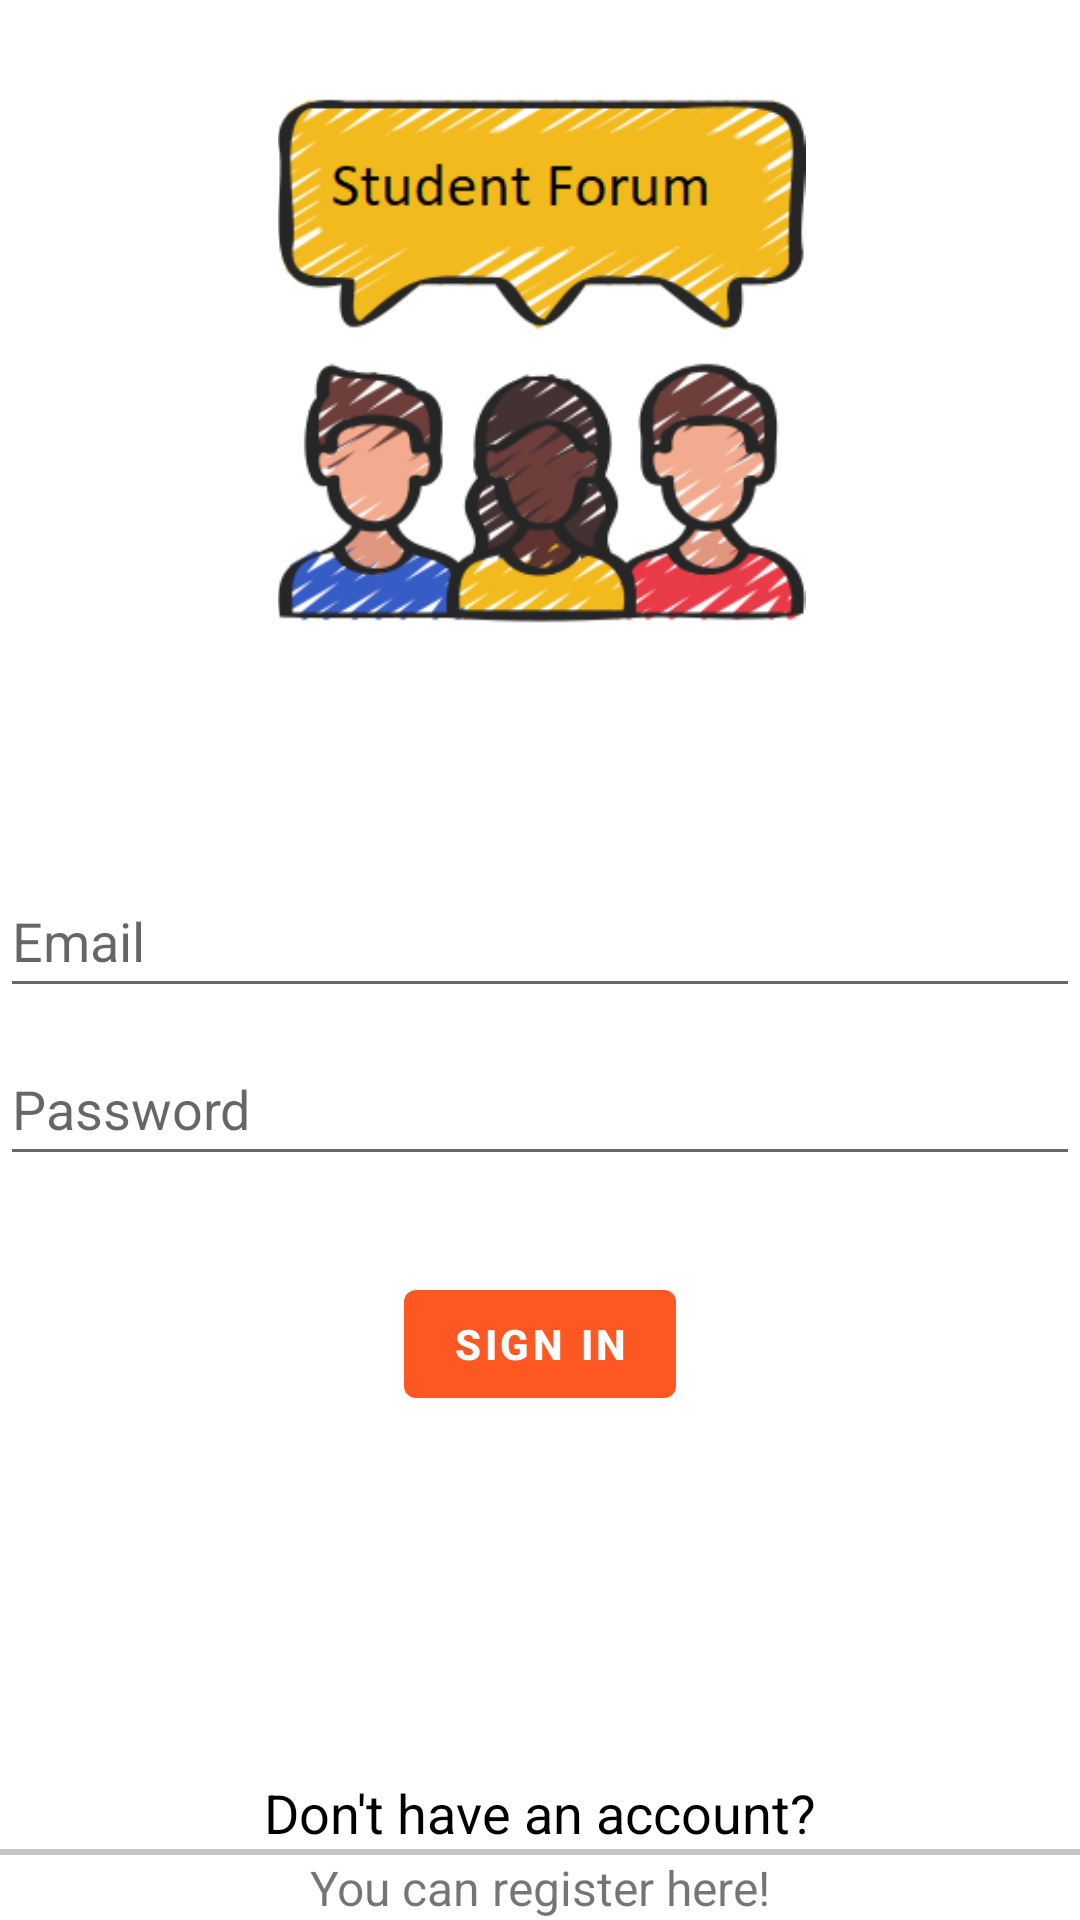

Write the Android layout XML for this screen, with the resource values it uses.
<!-- AndroidManifest.xml: application theme Theme.StudentForum -->
<!-- res/layout/activity_login.xml -->
<?xml version="1.0" encoding="utf-8"?>
<androidx.constraintlayout.widget.ConstraintLayout xmlns:android="http://schemas.android.com/apk/res/android"
    xmlns:app="http://schemas.android.com/apk/res-auto"
    xmlns:tools="http://schemas.android.com/tools"
    android:id="@+id/container"
    android:layout_width="match_parent"
    android:layout_height="match_parent"
    android:paddingLeft="@dimen/activity_horizontal_margin"
    android:paddingTop="@dimen/activity_vertical_margin"
    android:paddingRight="@dimen/activity_horizontal_margin"
    android:paddingBottom="@dimen/activity_vertical_margin"
    tools:context=".loginAndRegister.ui.login.LoginActivity">

    <EditText
        android:id="@+id/emailRegister"
        android:layout_width="0dp"
        android:layout_height="48dp"
        android:layout_marginTop="80dp"
        android:autofillHints="@string/prompt_email"
        android:hint="@string/prompt_email"
        android:inputType="textEmailAddress"
        android:selectAllOnFocus="true"
        app:layout_constraintEnd_toEndOf="parent"
        app:layout_constraintStart_toStartOf="parent"
        app:layout_constraintTop_toBottomOf="@+id/imageView2" />

    <EditText
        android:id="@+id/passwordRegister"
        android:layout_width="0dp"
        android:layout_height="48dp"
        android:layout_marginTop="8dp"
        android:autofillHints="@string/prompt_password"
        android:hint="@string/prompt_password"
        android:imeActionLabel="@string/action_sign_in_short"
        android:imeOptions="actionDone"
        android:inputType="textPassword"
        android:selectAllOnFocus="true"
        app:layout_constraintEnd_toEndOf="parent"
        app:layout_constraintStart_toStartOf="parent"
        app:layout_constraintTop_toBottomOf="@+id/emailRegister" />

    <com.google.android.material.button.MaterialButton
        android:id="@+id/buttonRegister"
        android:layout_width="wrap_content"
        android:layout_height="wrap_content"
        android:layout_gravity="start"
        android:layout_marginTop="32dp"
        android:enabled="true"
        android:text="Sign In"
        android:textColor="@color/white"
        android:textStyle="bold"
        app:backgroundTint="@color/purple_200"
        app:layout_constraintEnd_toEndOf="parent"
        app:layout_constraintStart_toStartOf="parent"
        app:layout_constraintTop_toBottomOf="@+id/passwordRegister" />

    <ProgressBar
        android:id="@+id/loading"
        android:layout_width="wrap_content"
        android:layout_height="wrap_content"
        android:layout_gravity="center"
        android:layout_marginTop="64dp"
        android:layout_marginBottom="64dp"
        android:visibility="gone"
        app:layout_constraintBottom_toBottomOf="parent"
        app:layout_constraintEnd_toEndOf="@+id/passwordRegister"
        app:layout_constraintStart_toStartOf="@+id/passwordRegister"
        app:layout_constraintTop_toTopOf="parent"
        app:layout_constraintVertical_bias="0.3" />

    <ImageView
        android:id="@+id/imageView2"
        android:layout_width="387dp"
        android:layout_height="176dp"
        android:layout_marginTop="32dp"
        app:layout_constraintEnd_toEndOf="parent"
        app:layout_constraintStart_toStartOf="parent"
        app:layout_constraintTop_toTopOf="parent"
        app:srcCompat="@drawable/chat_logo" />

    <TextView
        android:id="@+id/textView6"
        android:layout_width="wrap_content"
        android:layout_height="wrap_content"
        android:text="Don't have an account?"
        android:textSize="18sp"
        android:textColor="@color/black"
        app:layout_constraintBottom_toTopOf="@+id/view4"
        app:layout_constraintEnd_toEndOf="parent"
        app:layout_constraintStart_toStartOf="parent" />

    <View
        android:id="@+id/view4"
        android:layout_width="0dp"
        android:layout_height="2dp"
        android:background="@color/side"
        app:layout_constraintBottom_toTopOf="@+id/registerLoginActivity"
        app:layout_constraintEnd_toEndOf="parent"
        app:layout_constraintStart_toStartOf="parent" />

    <TextView
        android:id="@+id/registerLoginActivity"
        android:layout_width="wrap_content"
        android:layout_height="wrap_content"
        android:text="You can register here!"
        android:textSize="16sp"
        app:layout_constraintBottom_toBottomOf="parent"
        app:layout_constraintEnd_toEndOf="parent"
        app:layout_constraintStart_toStartOf="parent" />

</androidx.constraintlayout.widget.ConstraintLayout>
<!-- resources referenced by this layout -->
<resources>
  <color name="black">#FF000000</color>
  <color name="purple_200">#FF5722</color>
  <color name="side">#C4C4C4</color>
  <color name="white">#FFFFFFFF</color>
  <!-- drawable chat_logo: png bitmap (drawable, 46277 bytes) -->
  <string name="action_sign_in_short">Sign in</string>
  <string name="prompt_email">Email</string>
  <string name="prompt_password">Password</string>
  <style name="Theme.StudentForum" parent="Theme.MaterialComponents.DayNight.NoActionBar">
          
          <item name="colorPrimary">@color/purple_500</item>
          <item name="colorPrimaryVariant">@color/purple_200</item>
          <item name="colorOnPrimary">@color/white</item>
          
          <item name="colorSecondary">@color/teal_200</item>
          <item name="colorSecondaryVariant">@color/teal_700</item>
          <item name="colorOnSecondary">@color/black</item>
          
          <item name="android:statusBarColor" tools:targetApi="l">?attr/colorPrimaryVariant</item>
          
      </style>
  <color name="purple_500">#F44336</color>
  <color name="teal_200">#FF03DAC5</color>
  <color name="teal_700">#FF018786</color>
</resources>
